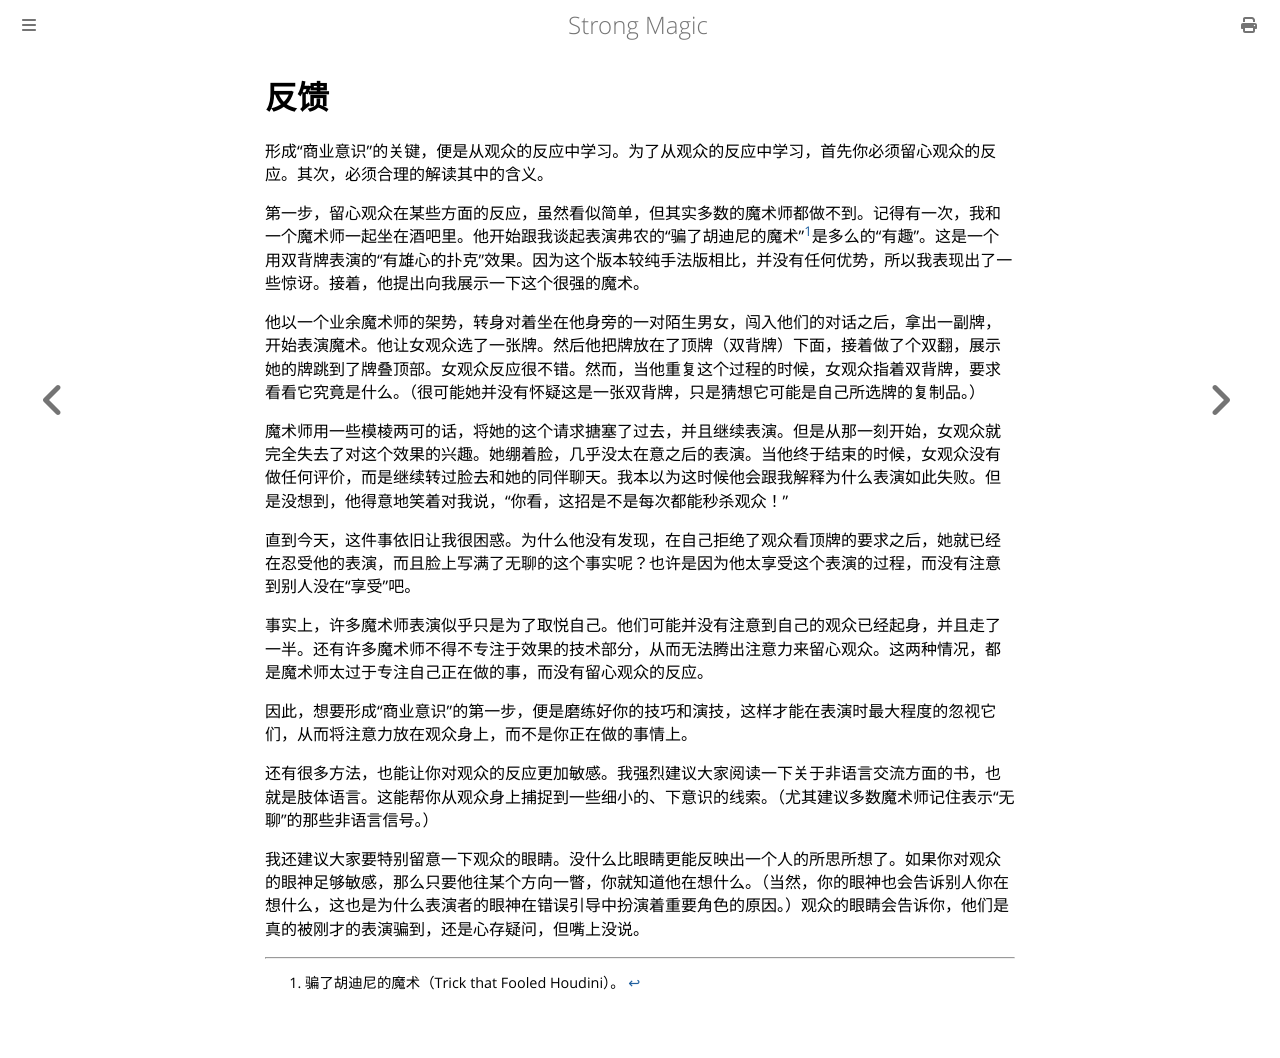

repository: ZJY0516/strong-magic · page: audience-testing/feedback.html · generator: mdbook

# 反馈

形成“商业意识”的关键，便是从观众的反应中学习。为了从观众的反应中学习，首先你必须留心观众的反应。其次，必须合理的解读其中的含义。

第一步，留心观众在某些方面的反应，虽然看似简单，但其实多数的魔术师都做不到。记得有一次，我和一个魔术师一起坐在酒吧里。他开始跟我谈起表演弗农的“骗了胡迪尼的魔术”[^1]是多么的“有趣”。这是一个用双背牌表演的“有雄心的扑克”效果。因为这个版本较纯手法版相比，并没有任何优势，所以我表现出了一些惊讶。接着，他提出向我展示一下这个很强的魔术。

他以一个业余魔术师的架势，转身对着坐在他身旁的一对陌生男女，闯入他们的对话之后，拿出一副牌，开始表演魔术。他让女观众选了一张牌。然后他把牌放在了顶牌（双背牌）下面，接着做了个双翻，展示她的牌跳到了牌叠顶部。女观众反应很不错。然而，当他重复这个过程的时候，女观众指着双背牌，要求看看它究竟是什么。（很可能她并没有怀疑这是一张双背牌，只是猜想它可能是自己所选牌的复制品。）

魔术师用一些模棱两可的话，将她的这个请求搪塞了过去，并且继续表演。但是从那一刻开始，女观众就完全失去了对这个效果的兴趣。她绷着脸，几乎没太在意之后的表演。当他终于结束的时候，女观众没有做任何评价，而是继续转过脸去和她的同伴聊天。我本以为这时候他会跟我解释为什么表演如此失败。但是没想到，他得意地笑着对我说，“你看，这招是不是每次都能秒杀观众！”

直到今天，这件事依旧让我很困惑。为什么他没有发现，在自己拒绝了观众看顶牌的要求之后，她就已经在忍受他的表演，而且脸上写满了无聊的这个事实呢？也许是因为他太享受这个表演的过程，而没有注意到别人没在“享受”吧。

事实上，许多魔术师表演似乎只是为了取悦自己。他们可能并没有注意到自己的观众已经起身，并且走了一半。还有许多魔术师不得不专注于效果的技术部分，从而无法腾出注意力来留心观众。这两种情况，都是魔术师太过于专注自己正在做的事，而没有留心观众的反应。

因此，想要形成“商业意识”的第一步，便是磨练好你的技巧和演技，这样才能在表演时最大程度的忽视它们，从而将注意力放在观众身上，而不是你正在做的事情上。

还有很多方法，也能让你对观众的反应更加敏感。我强烈建议大家阅读一下关于非语言交流方面的书，也就是肢体语言。这能帮你从观众身上捕捉到一些细小的、下意识的线索。（尤其建议多数魔术师记住表示“无聊”的那些非语言信号。）

我还建议大家要特别留意一下观众的眼睛。没什么比眼睛更能反映出一个人的所思所想了。如果你对观众的眼神足够敏感，那么只要他往某个方向一瞥，你就知道他在想什么。（当然，你的眼神也会告诉别人你在想什么，这也是为什么表演者的眼神在错误引导中扮演着重要角色的原因。）观众的眼睛会告诉你，他们是真的被刚才的表演骗到，还是心存疑问，但嘴上没说。

[^1]: 骗了胡迪尼的魔术（Trick that Fooled Houdini）。
